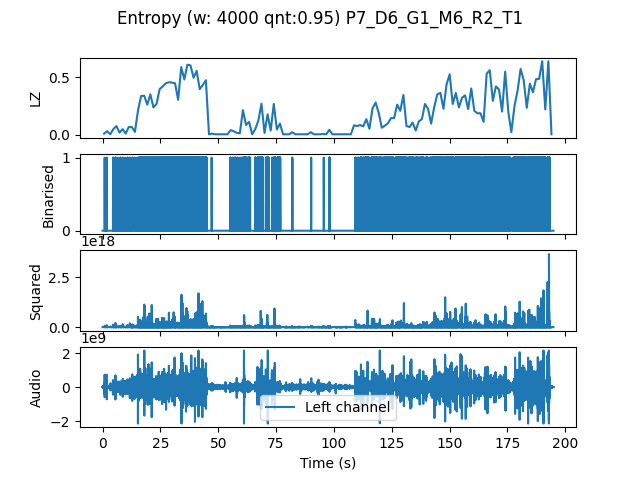

Data behind this chart, as committed beside it:
, t0, LZ, CTW
mean, 584584, 0.1991, 0.2568
0.0, 0.0, 0.01197, 0.004017
1.333, 1.333, 0.03291, 0.02705
2.667, 2.667, 0.005983, 0.0006453
4.0, 4.0, 0.05085, 0.04544
5.333, 5.333, 0.07778, 0.09202
6.667, 6.667, 0.02094, 0.01726
8.0, 8.0, 0.05085, 0.06653
9.333, 9.333, 0.01197, 0.003432
10.67, 10.67, 0.0688, 0.0702
12.0, 12.0, 0.0688, 0.09182
13.33, 13.33, 0.02692, 0.0251
14.67, 14.67, 0.2154, 0.2917
16.0, 16.0, 0.338, 0.4133
17.33, 17.33, 0.341, 0.67
18.67, 18.67, 0.2632, 0.2941
20.0, 20.0, 0.353, 0.5098
21.33, 21.33, 0.2393, 0.2709
22.67, 22.67, 0.2692, 0.2977
24.0, 24.0, 0.3979, 0.4214
25.33, 25.33, 0.4218, 0.4841
26.67, 26.67, 0.4487, 0.4847
28.0, 28.0, 0.4577, 0.507
29.33, 29.33, 0.4547, 0.4855
30.67, 30.67, 0.4487, 0.5288
32.0, 32.0, 0.3051, 0.3572
33.33, 33.33, 0.5893, 0.7123
34.67, 34.67, 0.4816, 0.6346
36.0, 36.0, 0.6103, 0.6278
37.33, 37.33, 0.6043, 0.6255
38.67, 38.67, 0.4966, 0.5331
40.0, 40.0, 0.5564, 0.5626
41.33, 41.33, 0.3979, 0.4767
42.67, 42.67, 0.4338, 0.6831
44.0, 44.0, 0.4756, 1.601
45.33, 45.33, 0.005983, 0.0006453
46.67, 46.67, 0.01197, 0.003432
48.0, 48.0, 0.005983, 0.0006453
49.33, 49.33, 0.005983, 0.0006453
50.67, 50.67, 0.005983, 0.0006453
52.0, 52.0, 0.005983, 0.0006453
53.33, 53.33, 0.005983, 0.0006453
54.67, 54.67, 0.04188, 0.04395
56.0, 56.0, 0.03291, 0.03225
57.33, 57.33, 0.01795, 0.01263
58.67, 58.67, 0.01496, 0.008983
60.0, 60.0, 0.2154, 0.3213
61.33, 61.33, 0.08675, 0.1175
62.67, 62.67, 0.1137, 0.1729
64.0, 64.0, 0.005983, 0.0006453
65.33, 65.33, 0.05085, 0.06119
66.67, 66.67, 0.1256, 0.1571
68.0, 68.0, 0.2722, 0.3139
69.33, 69.33, 0.01795, 0.02955
70.67, 70.67, 0.1795, 0.2554
72.0, 72.0, 0.03889, 0.06883
73.33, 73.33, 0.2692, 0.3656
74.67, 74.67, 0.04786, 0.06154
76.0, 76.0, 0.09872, 0.1268
77.33, 77.33, 0.005983, 0.0006453
... 87 more rows
